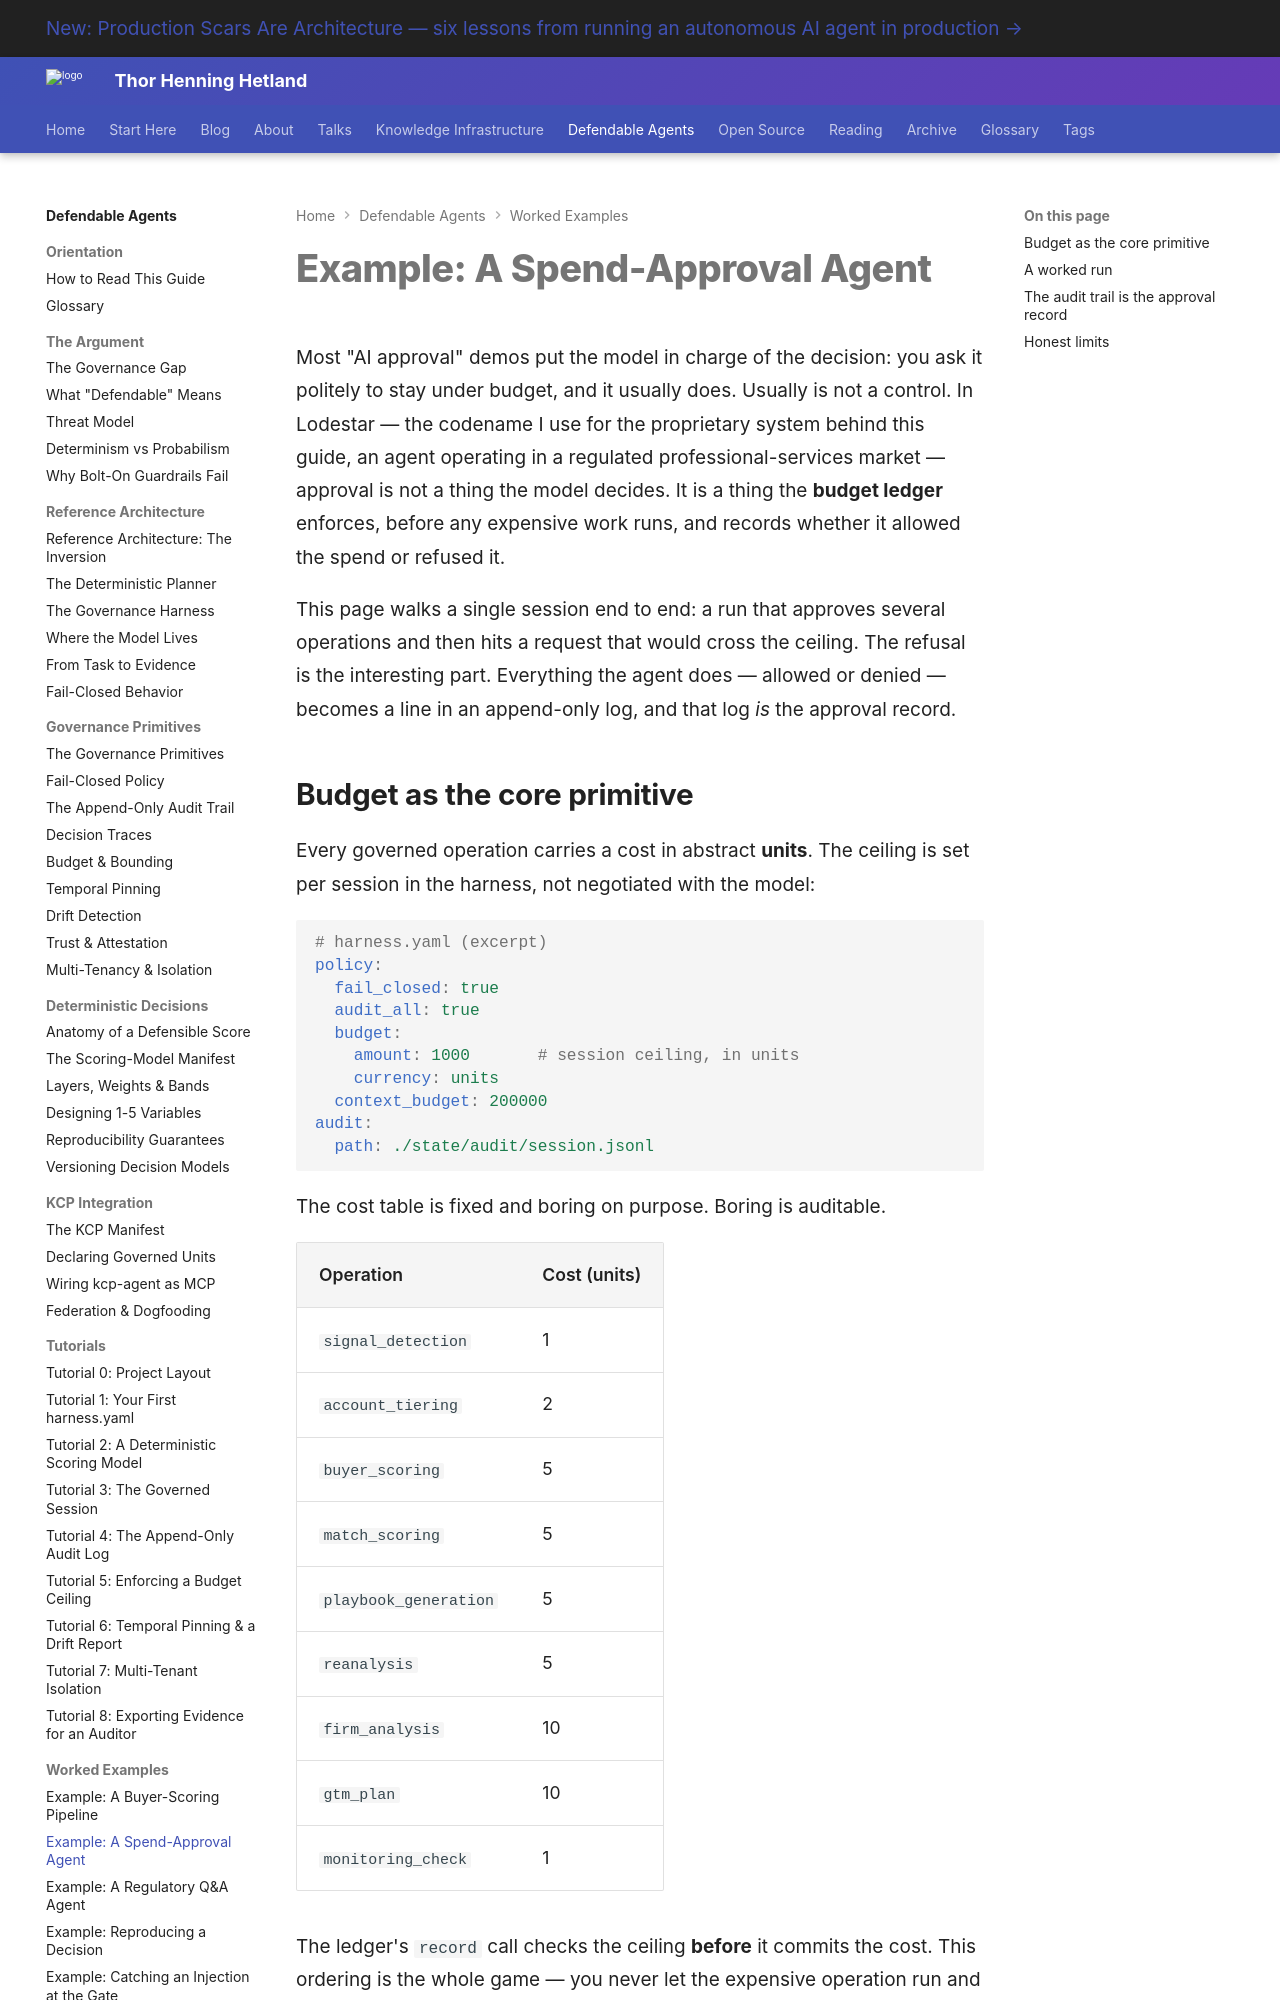

repository: totto/wiki · page: topics/defendable-agents/examples/spend-approval-agent/index.html · generator: mkdocs

---
title: "Example: A Spend-Approval Agent"
description: "A governed agent that approves spend within a hard budget ceiling, refusing and recording every request that crosses the line, with the audit log as the approval record."
image: assets/images/kcp-agent-020-01-plan-is-the-product.webp
---

# Example: A Spend-Approval Agent

Most "AI approval" demos put the model in charge of the decision: you ask it politely to stay under budget, and it usually does. Usually is not a control. In Lodestar — the codename I use for the proprietary system behind this guide, an agent operating in a regulated professional-services market — approval is not a thing the model decides. It is a thing the **budget ledger** enforces, before any expensive work runs, and records whether it allowed the spend or refused it.

This page walks a single session end to end: a run that approves several operations and then hits a request that would cross the ceiling. The refusal is the interesting part. Everything the agent does — allowed or denied — becomes a line in an append-only log, and that log *is* the approval record.
